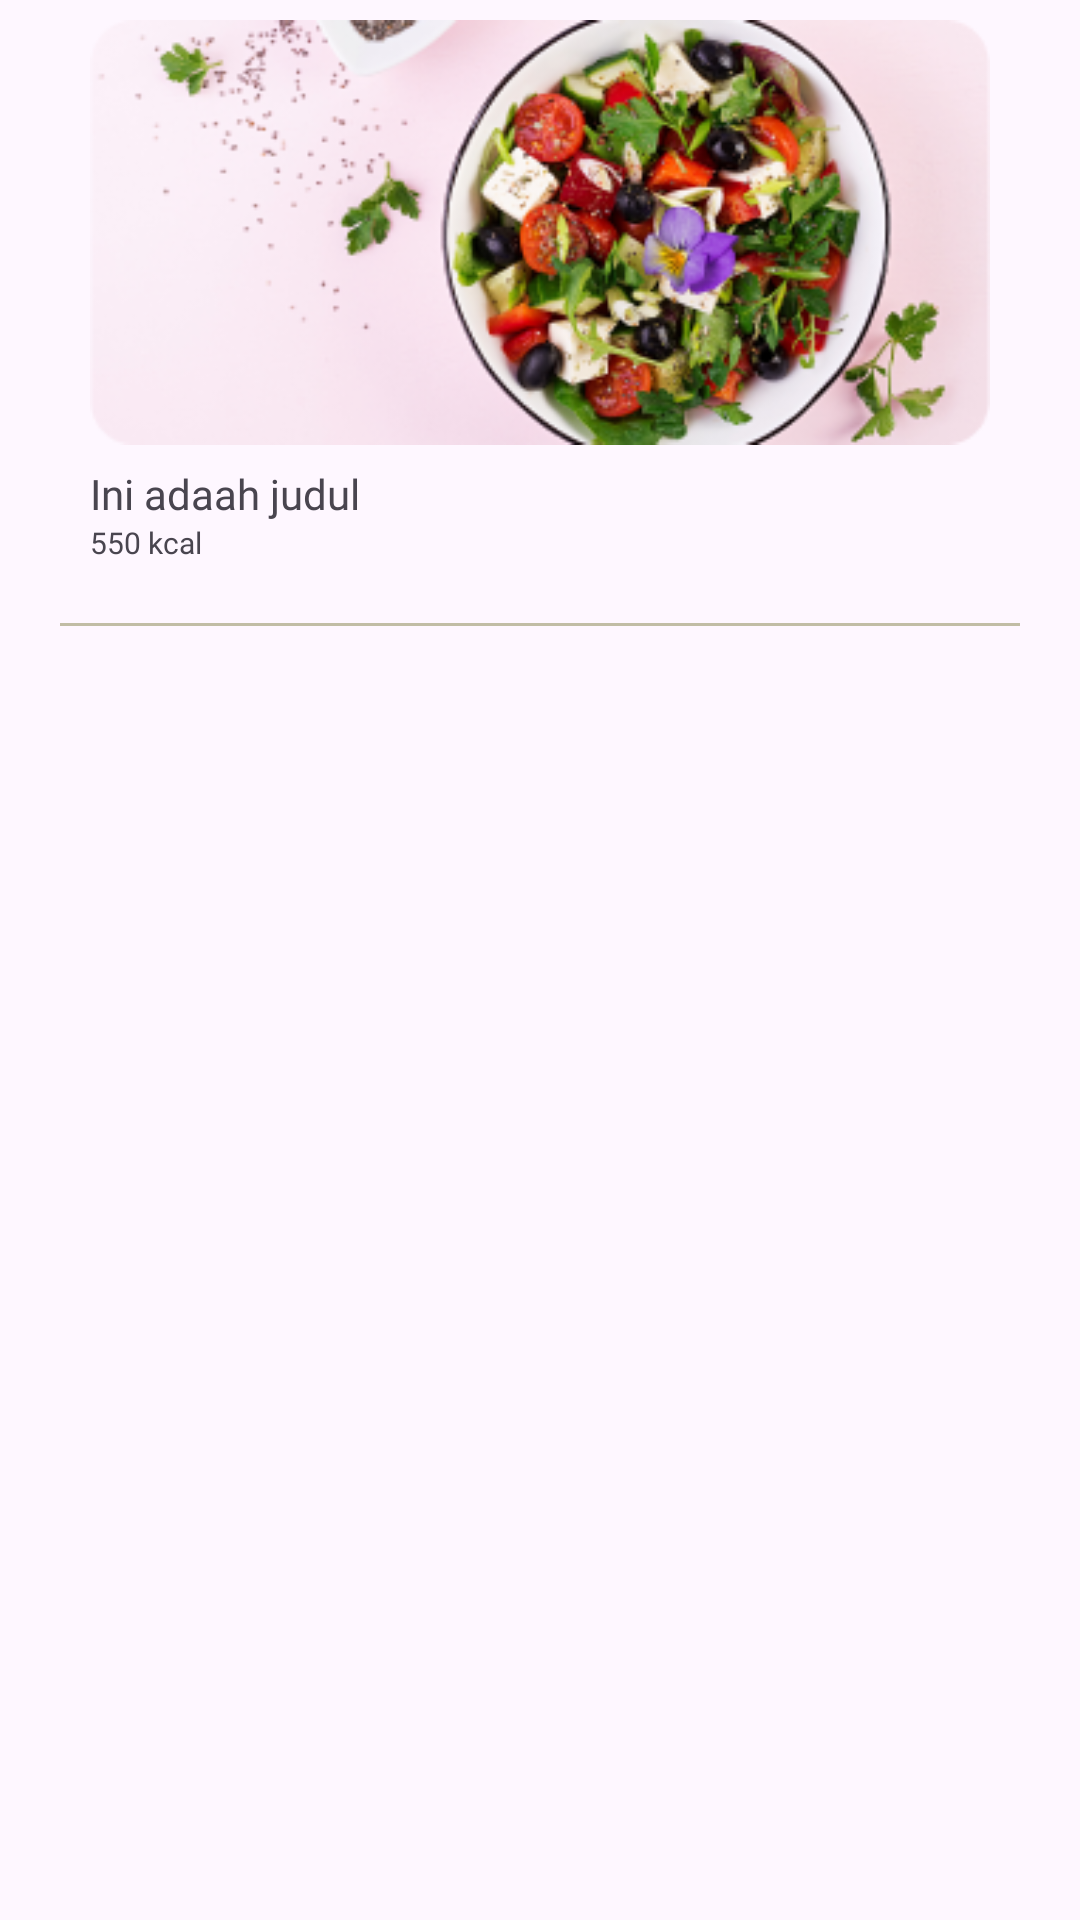

This screen was rendered from an Android layout file. Write that file and the resources it references.
<!-- AndroidManifest.xml: application theme Theme.SimpleUI -->
<!-- res/layout/meal_item.xml -->
<?xml version="1.0" encoding="utf-8"?>
<androidx.constraintlayout.widget.ConstraintLayout xmlns:android="http://schemas.android.com/apk/res/android"
    xmlns:app="http://schemas.android.com/apk/res-auto"
    android:layout_width="match_parent"
    android:layout_height="wrap_content"
    android:layout_marginTop="20dp">


    <ImageView
        android:id="@+id/iv_meal"
        android:layout_width="300dp"
        android:layout_height="155dp"
        android:src="@drawable/greek"
        app:layout_constraintEnd_toEndOf="parent"
        app:layout_constraintStart_toStartOf="parent"
        app:layout_constraintTop_toTopOf="parent" />

    <TextView
        android:id="@+id/tv_meals"
        android:layout_width="wrap_content"
        android:layout_height="wrap_content"
        android:fontFamily="@font/montserrat_bold"
        android:text="Ini adaah judul"
        app:layout_constraintStart_toStartOf="@+id/iv_meal"
        app:layout_constraintTop_toBottomOf="@+id/iv_meal" />


    <TextView
        android:id="@+id/kalori"
        android:layout_width="wrap_content"
        android:layout_height="wrap_content"
        android:fontFamily="@font/montserrat_regular"
        android:text="550 kcal"
        android:textSize="10sp"
        app:layout_constraintStart_toStartOf="@+id/tv_meals"
        app:layout_constraintTop_toBottomOf="@+id/tv_meals" />

    <View
        android:layout_width="320dp"
        android:layout_height="1dp"
        android:layout_marginTop="20dp"
        android:background="#69696926"
        app:layout_constraintEnd_toEndOf="parent"
        app:layout_constraintStart_toStartOf="parent"
        app:layout_constraintTop_toBottomOf="@+id/kalori" />


</androidx.constraintlayout.widget.ConstraintLayout>
<!-- resources referenced by this layout -->
<resources>
  <!-- drawable greek: png bitmap (drawable, 92339 bytes) -->
  <style name="Theme.SimpleUI" parent="Base.Theme.SimpleUI" />
  <style name="Base.Theme.SimpleUI" parent="Theme.Material3.DayNight.NoActionBar">
          
          
      </style>
</resources>
